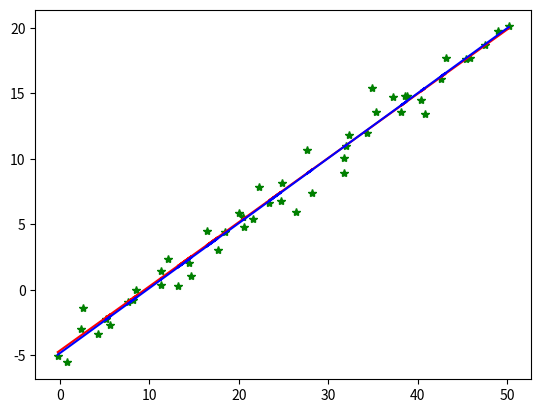

Python code for this plot:
#!/usr/bin/python
# coding=utf-8
import numpy as np
from scipy import stats
import matplotlib.pyplot as plt

# 构造训练集
# x 特征值
# y 实际结果
x1 = np.arange(0, 50, 1) + np.random.randn(50)
m = len(x1)
x0 = np.full(m, 1.0)
x = np.vstack([x0, x1]).T
y = x1/2 + np.random.randn(m) -5

# 两种终止条件
loop_max = 10000  # 最大迭代次数(防止死循环)
epsilon = 1e-4

# 初始化权值
np.random.seed(0)
theta = np.random.randn(2)

alpha = 0.002  # 步长(注意取值过大会导致振荡即不收敛,过小收敛速度变慢) 大于0.002会不收敛
error = np.zeros(2)
count = 0  # 循环次数

while count < loop_max:
    count += 1
    delta = np.zeros(2)
    for i in range(m):
        delta = delta + (np.dot(theta, x[i]) - y[i]) * x[i]/m
    theta = theta - alpha * delta

    # 判断是否已收敛
    if np.linalg.norm(theta - error) < epsilon: # np.linalg.norm 求范类：平方和，开方
        break
    else:
        error = theta
    print(theta)

print(theta,count)
slope, intercept, r_value, p_value, slope_std_error = stats.linregress(x1, y)
print('intercept = %s slope = %s' % (intercept, slope))
plt.plot(x1, y, 'g*')
plt.plot(x, theta[1] * x + theta[0], 'r')
plt.plot(x, slope * x + intercept, 'b')
plt.show()
